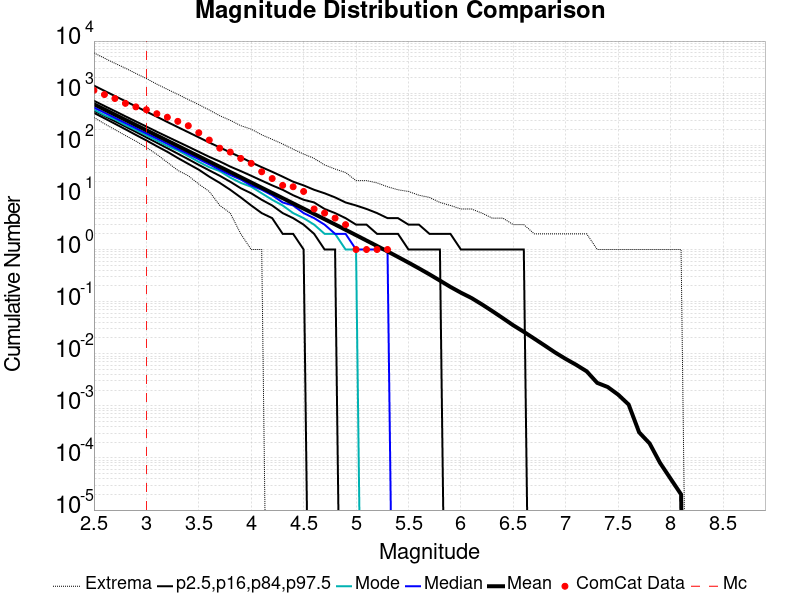

The table this chart was drawn from, first rows:
Magnitude, ComCat Data, Simulation Mean, Simulation Median, Simulation Mode, Simulation Minimum, Simulation Maximum, 2.5 %-ile, 16 %-ile, 84 %-ile, 97.5 %-ile
2.5, 1134, 614.2, 531.0, 484.0, 342.0, 5933, 419.0, 462.0, 715.0, 1398
2.6, 941.0, 487.9, 423.0, 379.0, 259.0, 4695, 330.0, 366.0, 568.0, 1109
2.7, 790.0, 387.5, 336.0, 314.0, 200.0, 3740, 259.0, 290.0, 453.0, 883.0
2.8, 638.0, 307.8, 267.0, 245.0, 154.0, 3017, 203.0, 229.0, 360.0, 701.0
2.9, 546.0, 244.5, 213.0, 197.0, 120.0, 2389, 158.0, 181.0, 287.0, 557.0
3.0, 481.0, 194.2, 169.0, 156.0, 91.0, 1910, 124.0, 142.0, 229.0, 443.0
3.1, 403.0, 154.2, 135.0, 123.0, 67.0, 1489, 96.0, 112.0, 182.0, 353.0
3.2, 345.0, 122.5, 107.0, 97.0, 47.0, 1186, 75.0, 88.0, 146.0, 280.0
3.3, 288.0, 97.3, 85.0, 80.0, 33.0, 948.0, 57.0, 69.0, 117.0, 223.0
3.4, 237.0, 77.28, 68.0, 62.0, 26.0, 755.0, 44.0, 54.0, 94.0, 178.0
3.5, 174.0, 61.39, 54.0, 48.0, 18.0, 603.0, 34.0, 42.0, 75.0, 142.0
3.6, 126.0, 48.74, 43.0, 38.0, 13.0, 476.0, 25.0, 33.0, 60.0, 113.0
3.7, 88.0, 38.69, 34.0, 32.0, 7.0, 369.0, 19.0, 26.0, 49.0, 91.0
3.8, 74.0, 30.72, 27.0, 24.0, 5.0, 302.0, 14.0, 20.0, 39.0, 73.0
3.9, 56.0, 24.4, 22.0, 19.0, 2.0, 238.0, 10.0, 15.0, 32.0, 59.0
4.0, 45.0, 19.36, 17.0, 16.0, 1.0, 204.0, 7.0, 12.0, 26.0, 47.0
4.1, 31.0, 15.36, 14.0, 12.0, 1.0, 159.0, 5.0, 9.0, 21.0, 38.0
4.2, 23.0, 12.19, 11.0, 9.0, 0.0, 130.0, 4.0, 7.0, 17.0, 31.0
4.3, 17.0, 9.677, 8.0, 7.0, 0.0, 106.0, 2.0, 5.0, 14.0, 25.0
4.4, 16.0, 7.674, 7.0, 5.0, 0.0, 84.0, 2.0, 4.0, 11.0, 20.0
4.5, 13.0, 6.086, 5.0, 4.0, 0.0, 68.0, 1.0, 3.0, 9.0, 17.0
4.6, 6.0, 4.825, 4.0, 3.0, 0.0, 56.0, 0.0, 2.0, 8.0, 14.0
4.7, 5.0, 3.822, 3.0, 2.0, 0.0, 42.0, 0.0, 1.0, 6.0, 12.0
4.8, 4.0, 3.026, 2.0, 2.0, 0.0, 35.0, 0.0, 1.0, 5.0, 10.0
4.9, 3.0, 2.39, 2.0, 1.0, 0.0, 30.0, 0.0, 0.0, 4.0, 8.0
5.0, 1.0, 1.885, 1.0, 1.0, 0.0, 21.0, 0.0, 0.0, 3.0, 7.0
5.1, 1.0, 1.485, 1.0, 0.0, 0.0, 21.0, 0.0, 0.0, 3.0, 6.0
5.2, 1.0, 1.169, 1.0, 0.0, 0.0, 19.0, 0.0, 0.0, 2.0, 5.0
5.3, 1.0, 0.9202, 1.0, 0.0, 0.0, 16.0, 0.0, 0.0, 2.0, 4.0
5.4, 0.0, 0.7195, 0.0, 0.0, 0.0, 14.0, 0.0, 0.0, 2.0, 4.0
5.5, 0.0, 0.5606, 0.0, 0.0, 0.0, 13.0, 0.0, 0.0, 1.0, 3.0
5.6, 0.0, 0.4344, 0.0, 0.0, 0.0, 11.0, 0.0, 0.0, 1.0, 3.0
5.7, 0.0, 0.3336, 0.0, 0.0, 0.0, 10.0, 0.0, 0.0, 1.0, 2.0
5.8, 0.0, 0.2533, 0.0, 0.0, 0.0, 8.0, 0.0, 0.0, 1.0, 2.0
5.9, 0.0, 0.1917, 0.0, 0.0, 0.0, 7.0, 0.0, 0.0, 0.0, 2.0
6.0, 0.0, 0.1484, 0.0, 0.0, 0.0, 6.0, 0.0, 0.0, 0.0, 1.0
6.1, 0.0, 0.1176, 0.0, 0.0, 0.0, 6.0, 0.0, 0.0, 0.0, 1.0
6.2, 0.0, 0.08867, 0.0, 0.0, 0.0, 5.0, 0.0, 0.0, 0.0, 1.0
6.3, 0.0, 0.06571, 0.0, 0.0, 0.0, 4.0, 0.0, 0.0, 0.0, 1.0
6.4, 0.0, 0.04814, 0.0, 0.0, 0.0, 4.0, 0.0, 0.0, 0.0, 1.0
6.5, 0.0, 0.03505, 0.0, 0.0, 0.0, 3.0, 0.0, 0.0, 0.0, 1.0
6.6, 0.0, 0.02633, 0.0, 0.0, 0.0, 3.0, 0.0, 0.0, 0.0, 1.0
6.7, 0.0, 0.01947, 0.0, 0.0, 0.0, 2.0, 0.0, 0.0, 0.0, 0.0
6.8, 0.0, 0.01435, 0.0, 0.0, 0.0, 2.0, 0.0, 0.0, 0.0, 0.0
6.9, 0.0, 0.01053, 0.0, 0.0, 0.0, 2.0, 0.0, 0.0, 0.0, 0.0
7.0, 0.0, 0.00794, 0.0, 0.0, 0.0, 2.0, 0.0, 0.0, 0.0, 0.0
7.1, 0.0, 0.00612, 0.0, 0.0, 0.0, 2.0, 0.0, 0.0, 0.0, 0.0
7.2, 0.0, 0.00459, 0.0, 0.0, 0.0, 2.0, 0.0, 0.0, 0.0, 0.0
7.3, 0.0, 0.00276, 0.0, 0.0, 0.0, 1.0, 0.0, 0.0, 0.0, 0.0
7.4, 0.0, 0.0023, 0.0, 0.0, 0.0, 1.0, 0.0, 0.0, 0.0, 0.0
7.5, 0.0, 0.00164, 0.0, 0.0, 0.0, 1.0, 0.0, 0.0, 0.0, 0.0
7.6, 0.0, 0.00106, 0.0, 0.0, 0.0, 1.0, 0.0, 0.0, 0.0, 0.0
7.7, 0.0, 3.1E-4, 0.0, 0.0, 0.0, 1.0, 0.0, 0.0, 0.0, 0.0
7.8, 0.0, 1.9E-4, 0.0, 0.0, 0.0, 1.0, 0.0, 0.0, 0.0, 0.0
7.9, 0.0, 8.0E-5, 0.0, 0.0, 0.0, 1.0, 0.0, 0.0, 0.0, 0.0
8.0, 0.0, 4.0E-5, 0.0, 0.0, 0.0, 1.0, 0.0, 0.0, 0.0, 0.0
8.1, 0.0, 2.0E-5, 0.0, 0.0, 0.0, 1.0, 0.0, 0.0, 0.0, 0.0
8.2, 0.0, 0.0, 0.0, 0.0, 0.0, 0.0, 0.0, 0.0, 0.0, 0.0
8.3, 0.0, 0.0, 0.0, 0.0, 0.0, 0.0, 0.0, 0.0, 0.0, 0.0
8.4, 0.0, 0.0, 0.0, 0.0, 0.0, 0.0, 0.0, 0.0, 0.0, 0.0
... 6 more rows
